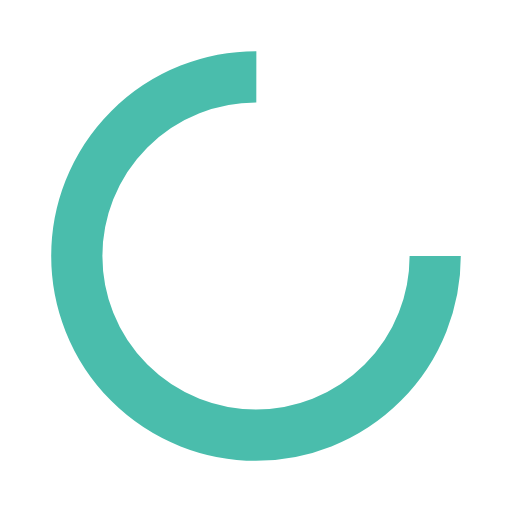
t = 0.00 s
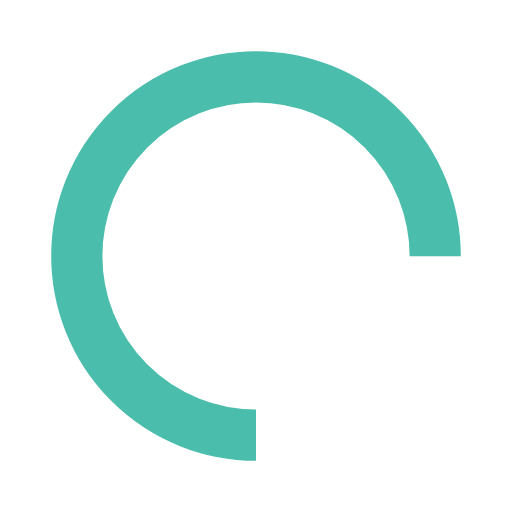
t = 0.25 s
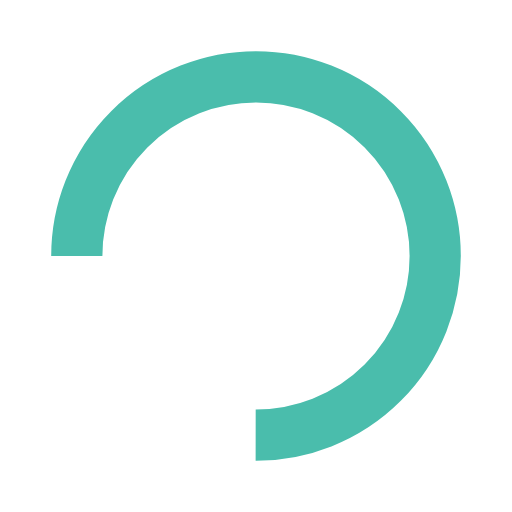
t = 0.50 s
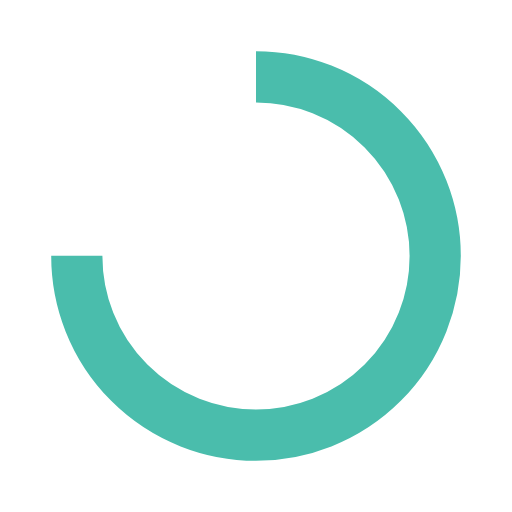
t = 0.75 s

The animated SVG that drew these frames (rendered in a browser with its animation timeline set to each time). Animation: 1 SMIL element (animateTransform=1); one cycle of 1.00 s, repeats indefinitely.

<svg width="200px"  height="200px"  xmlns="http://www.w3.org/2000/svg" viewBox="0 0 100 100" preserveAspectRatio="xMidYMid" class="lds-rolling" style="background: none;"><circle cx="50" cy="50" fill="none" ng-attr-stroke="{{config.color}}" ng-attr-stroke-width="{{config.width}}" ng-attr-r="{{config.radius}}" ng-attr-stroke-dasharray="{{config.dasharray}}" stroke="#4abdac" stroke-width="10" r="35" stroke-dasharray="164.93361431346415 56.97787143782138" transform="rotate(299.642 50 50)"><animateTransform attributeName="transform" type="rotate" calcMode="linear" values="0 50 50;360 50 50" keyTimes="0;1" dur="1s" begin="0s" repeatCount="indefinite"></animateTransform></circle></svg>